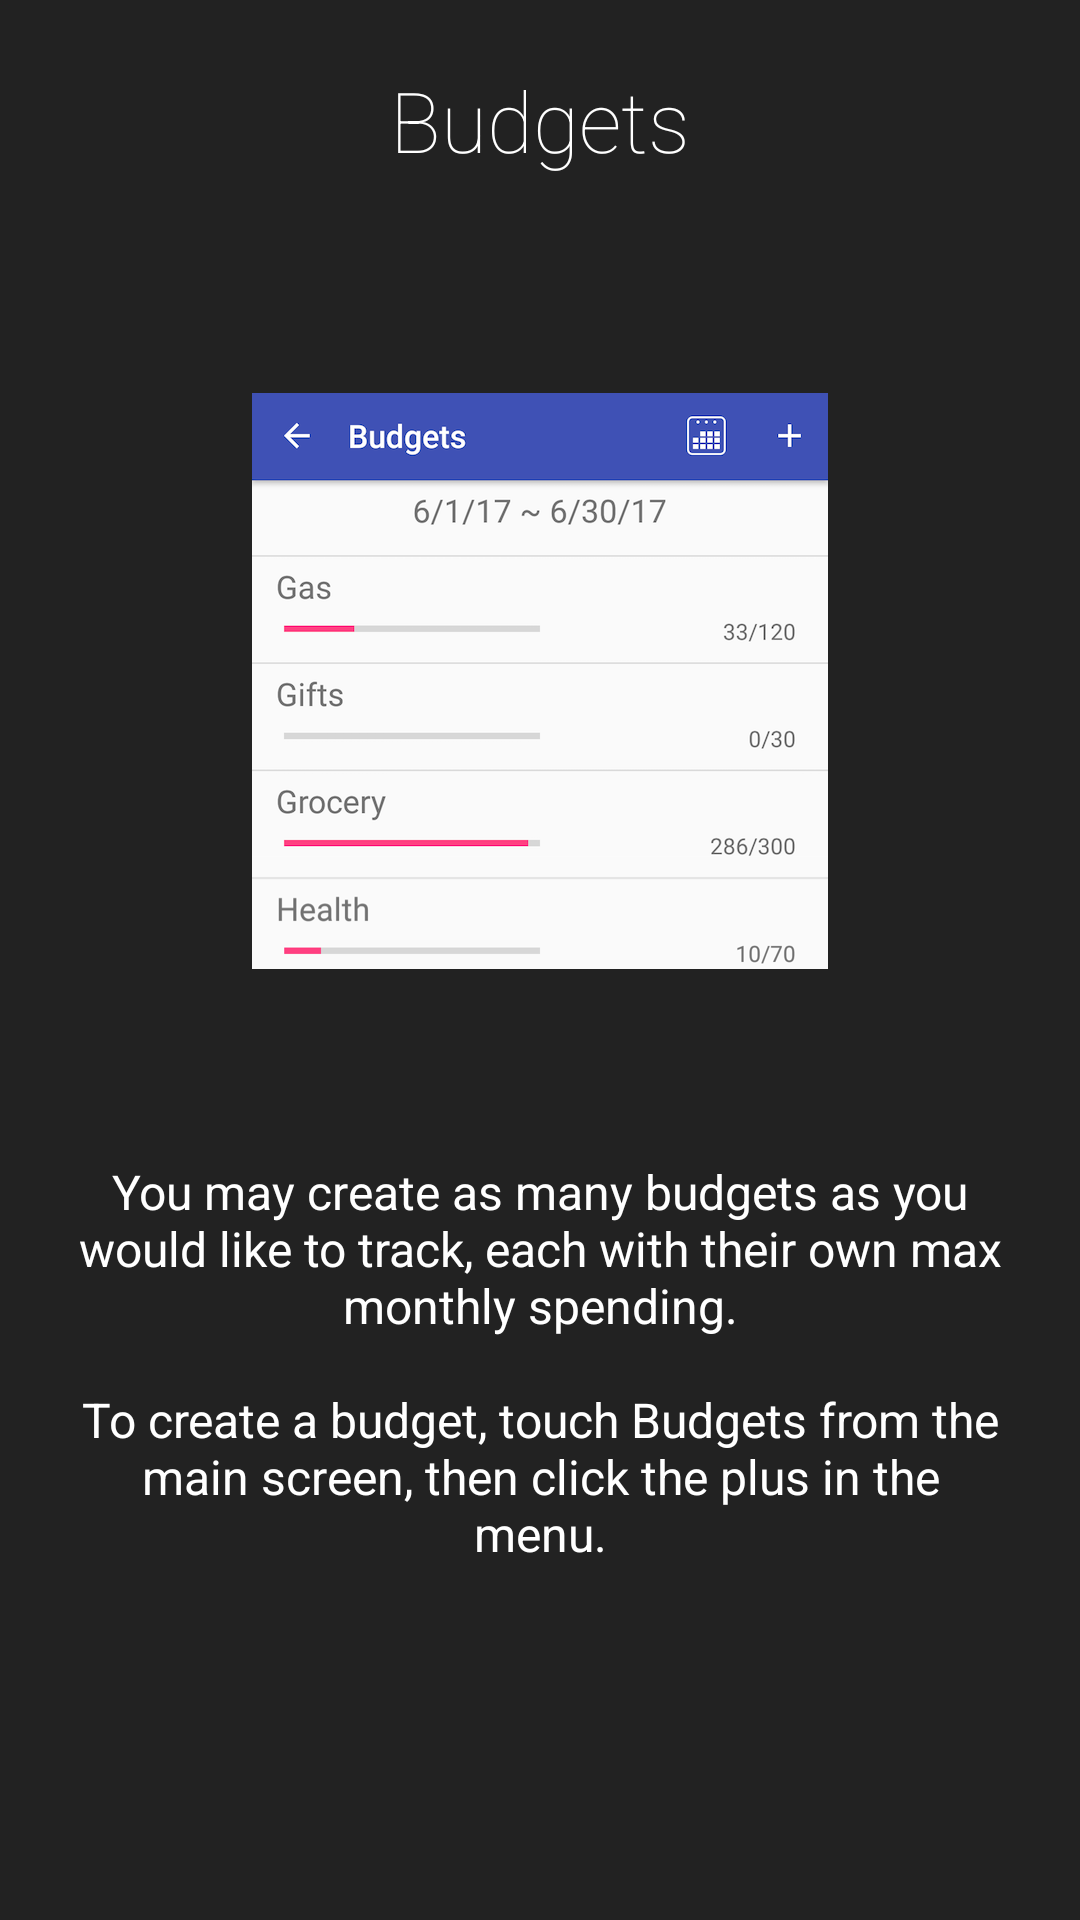

The Android layout XML behind this screen, and the referenced resources:
<!-- AndroidManifest.xml: application theme AppTheme -->
<!-- res/layout/intro2_layout.xml -->
<?xml version="1.0" encoding="utf-8"?>
<LinearLayout xmlns:android="http://schemas.android.com/apk/res/android"
              android:orientation="vertical" android:layout_width="match_parent"
              android:layout_height="match_parent"
              android:background="#222222"
              android:weightSum="10"
              android:id="@+id/main">

    <TextView
        android:layout_width="wrap_content"
        android:layout_height="0dp"
        android:layout_gravity="center"
        android:gravity="center"
        android:paddingLeft="24dp"
        android:paddingRight="24dp"
        android:layout_weight="2"
        android:fontFamily="sans-serif-thin"
        android:textColor="#ffffff"
        android:textSize="28sp"
        android:text="@string/intro2Title"/>

    <LinearLayout
        android:layout_width="match_parent"
        android:layout_height="0dp"
        android:orientation="vertical"
        android:gravity="center"
        android:layout_weight="4">

        <ImageView
            android:layout_width="wrap_content"
            android:layout_height="wrap_content"
            android:layout_gravity="center"
            android:adjustViewBounds="true"
            android:paddingLeft="16dp"
            android:paddingRight="16dp"
            android:src="@drawable/intro2_image"/>
    </LinearLayout>

    <ScrollView
        android:layout_width="match_parent"
        android:layout_height="0dp"
        android:layout_weight="4"
        android:fillViewport="true">

        <TextView
            android:layout_width="match_parent"
            android:layout_height="wrap_content"
            android:gravity="center"
            android:textColor="#ffffff"
            android:paddingLeft="24dp"
            android:paddingRight="24dp"
            android:paddingTop="8dp"
            android:paddingBottom="8dp"
            android:textSize="16sp"
            android:text="@string/intro2Description"/>
    </ScrollView>

    <View
        android:layout_width="match_parent"
        android:layout_height="72dp" />
</LinearLayout>
<!-- resources referenced by this layout -->
<resources>
  <!-- drawable intro2_image: png bitmap (drawable-hdpi, 21750 bytes) -->
  <string name="intro2Description">You may create as many budgets as you would like to track, each with their own max monthly spending.\n\nTo create a budget, touch Budgets from the main screen, then click the plus in the menu.</string>
  <string name="intro2Title">Budgets\n</string>
  <style name="AppTheme" parent="Theme.AppCompat.Light.DarkActionBar">
          
          <item name="colorPrimary">@color/colorPrimary</item>
          <item name="colorPrimaryDark">@color/colorPrimaryDark</item>
          <item name="colorAccent">@color/colorAccent</item>
      </style>
  <color name="colorPrimary">#3F51B5</color>
  <color name="colorPrimaryDark">#303F9F</color>
  <color name="colorAccent">#FF4081</color>
</resources>
